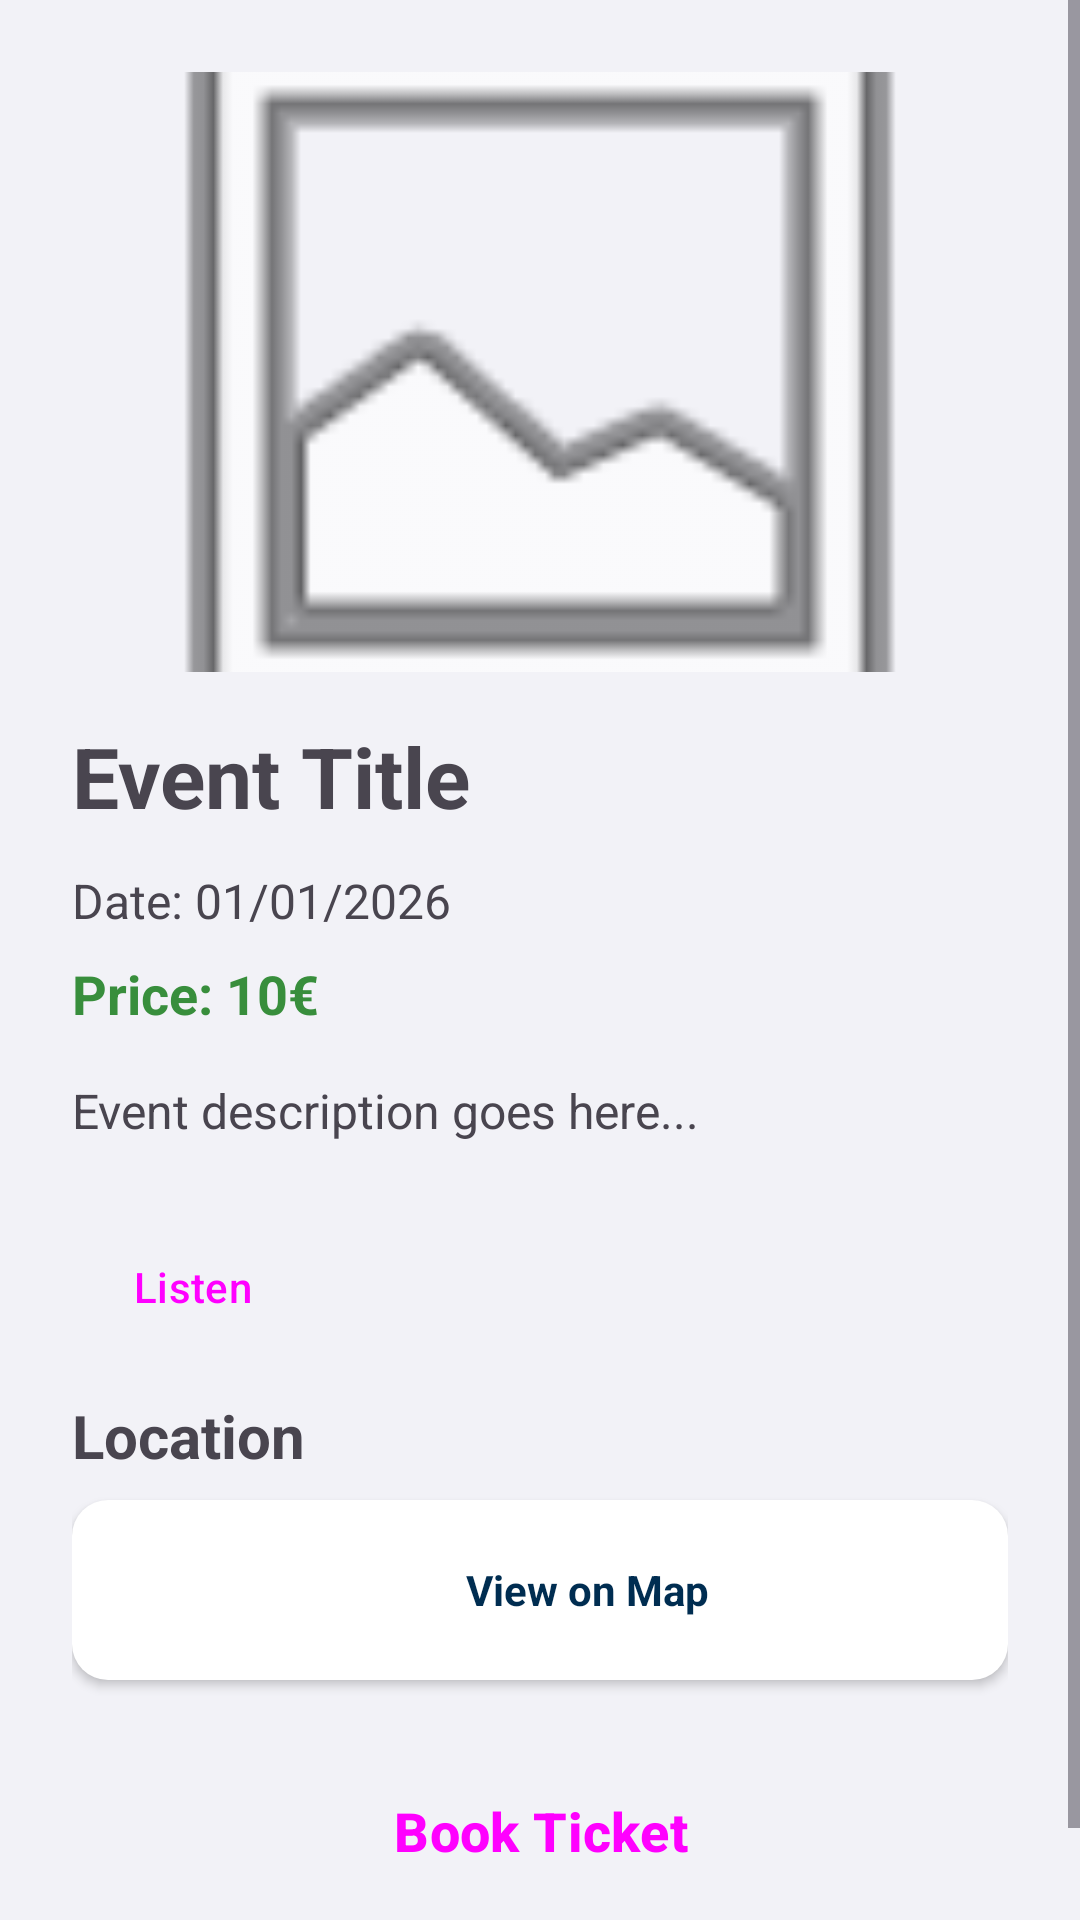

Here is an Android app screen rendered from its layout file. Give the layout XML and the strings, colors and styles it references.
<!-- AndroidManifest.xml: application theme Theme.UnipiCityVibe -->
<!-- res/layout/event_details.xml -->
<ScrollView xmlns:android="http://schemas.android.com/apk/res/android"
    xmlns:app="http://schemas.android.com/apk/res-auto"
    android:layout_width="match_parent"
    android:layout_height="match_parent">

    <LinearLayout
        android:layout_width="match_parent"
        android:layout_height="wrap_content"
        android:orientation="vertical"
        android:padding="24dp">

        <ImageView
            android:id="@+id/imgDetailEvent"
            android:layout_width="match_parent"
            android:layout_height="200dp"
            android:scaleType="centerCrop"
            android:src="@android:drawable/ic_menu_gallery"
            android:layout_marginBottom="16dp"
            app:shapeAppearanceOverlay="@style/ShapeAppearance.Material3.Corner.Medium" />

        <TextView
            android:id="@+id/tvDetailTitle"
            android:layout_width="match_parent"
            android:layout_height="wrap_content"
            android:text="Event Title"
            android:textSize="28sp"
            android:textStyle="bold"
            android:layout_marginBottom="12dp"/>

        <TextView
            android:id="@+id/tvDetailDate"
            android:layout_width="match_parent"
            android:layout_height="wrap_content"
            android:text="Date: 01/01/2026"
            android:textSize="16sp"
            android:layout_marginBottom="8dp"/>

         <TextView
            android:id="@+id/tvDetailPrice"
            android:layout_width="match_parent"
            android:layout_height="wrap_content"
            android:text="Price: 10€"
            android:textSize="18sp"
            android:textStyle="bold"
            android:textColor="@color/price_color"
            android:layout_marginBottom="16dp"/>

        <TextView
            android:id="@+id/tvDetailDesc"
            android:layout_width="match_parent"
            android:layout_height="wrap_content"
            android:text="Event description goes here..."
            android:textSize="16sp"
            android:layout_marginBottom="24dp"/>

        <Button
            android:id="@+id/btnListen"
            style="@style/Widget.Material3.Button.OutlinedButton.Icon"
            android:layout_width="wrap_content"
            android:layout_height="wrap_content"
            android:text="@string/action_listen_desc"
            app:icon="@android:drawable/ic_lock_silent_mode_off"
            android:layout_marginBottom="12dp"/>

        <TextView
            android:layout_width="wrap_content"
            android:layout_height="wrap_content"
            android:text="@string/location_label"
            android:textStyle="bold"
            android:textSize="20sp"
            android:layout_marginBottom="8dp"/>

        <LinearLayout
            android:id="@+id/cardMap"
            android:layout_width="match_parent"
            android:layout_height="60dp"
            android:background="@drawable/bg_rounded_card"
            android:elevation="2dp"
            android:layout_marginBottom="24dp">
            
            <LinearLayout
                android:id="@+id/btnOpenMap"
                android:layout_width="match_parent"
                android:layout_height="match_parent"
                android:gravity="center"
                android:orientation="horizontal"
                android:clickable="true"
                android:focusable="true">
                
                <ImageView
                    android:layout_width="24dp"
                    android:layout_height="24dp"
                    android:src="@drawable/ic_location"
                    app:tint="@color/unipi_red" />
                    
                <TextView
                    android:layout_width="wrap_content"
                    android:layout_height="wrap_content"
                    android:text="@string/view_on_map"
                    android:textStyle="bold"
                    android:layout_marginStart="8dp"
                    android:textColor="@color/unipi_blue"/>
            </LinearLayout>
        </LinearLayout>

        <Button
            android:id="@+id/btnBook"
            android:layout_width="match_parent"
            android:layout_height="wrap_content"
            android:text="@string/book_ticket_button"
            android:textStyle="bold"
            android:textSize="18sp"
            android:paddingVertical="14dp"
            style="@style/Widget.Material3.Button"
            android:layout_marginBottom="12dp"/>
        
    </LinearLayout>
</ScrollView>
<!-- resources referenced by this layout -->
<resources>
  <color name="price_color">#388E3C</color>
  <color name="unipi_blue">#002D51</color>
  <color name="unipi_red">#AB092F</color>
  <!-- drawable bg_rounded_card (drawable) -->
  <?xml version="1.0" encoding="utf-8"?>
  <shape xmlns:android="http://schemas.android.com/apk/res/android"
         android:shape="rectangle">
      <solid android:color="#FFFFFF"/>
      <corners android:radius="12dp"/>
  </shape>
  <string name="action_listen_desc">Listen</string>
  <string name="book_ticket_button">Book Ticket</string>
  <string name="location_label">Location</string>
  <string name="view_on_map">View on Map</string>
  <style name="Theme.UnipiCityVibe" parent="Base.Theme.UnipiCityVibe" />
  <style name="Base.Theme.UnipiCityVibe" parent="Theme.Material3.Light.NoActionBar">
          <item name="colorPrimary">@color/unipi_red</item>
          <item name="colorOnPrimary">@color/text_inverted</item>
          <item name="colorSecondary">@color/unipi_blue</item>
          <item name="android:windowBackground">@color/system_background_primary</item>
  
          <item name="android:statusBarColor">@color/system_background_primary</item>
          <item name="android:windowLightStatusBar">true</item>
      </style>
  <color name="text_inverted">#FFFFFF</color>
  <color name="system_background_primary">#F2F2F7</color>
</resources>
